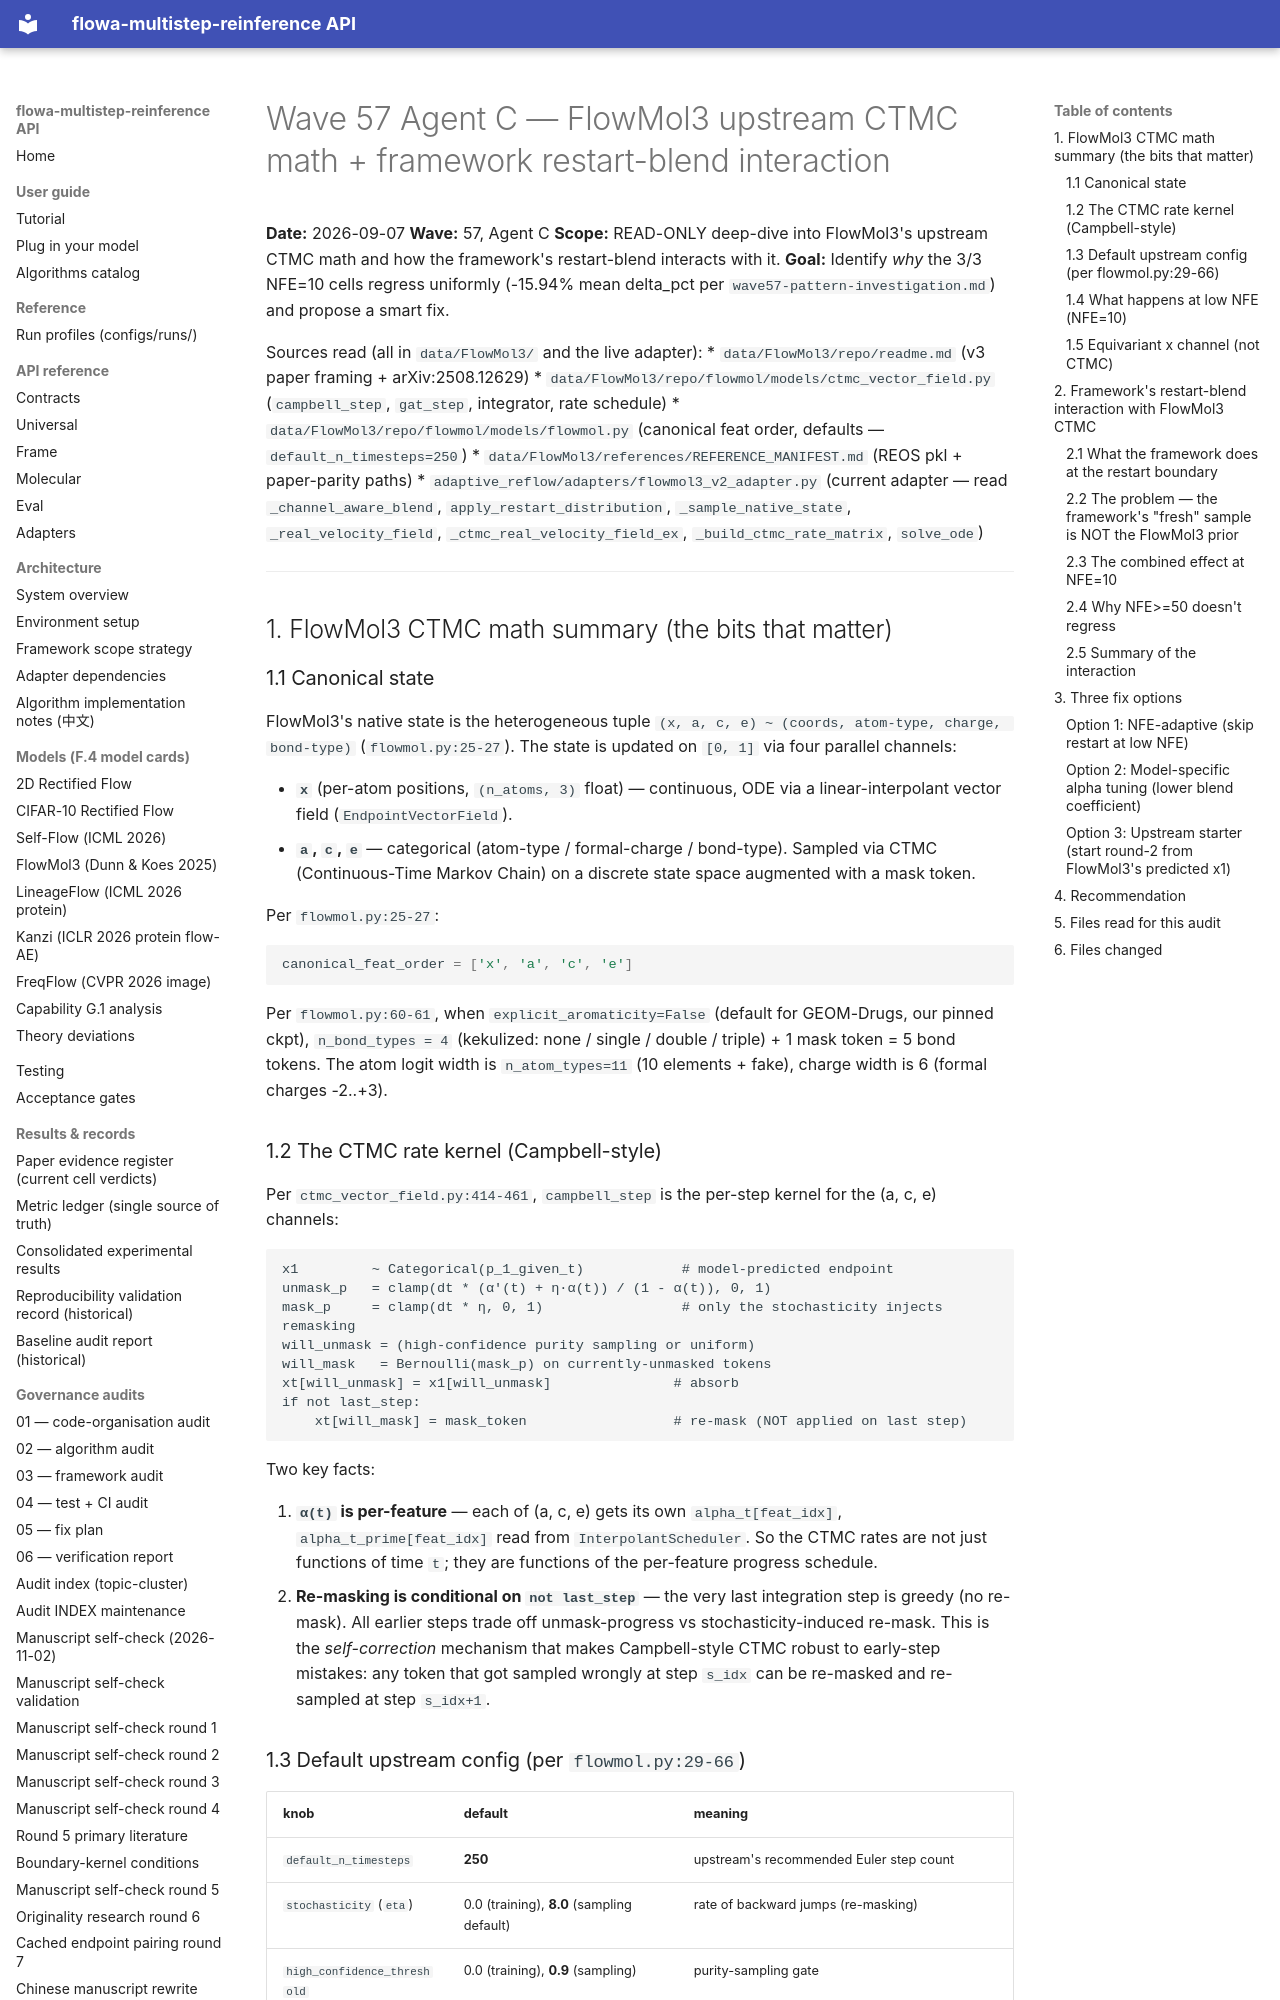

repository: silverenternal/flowa-multistep-reinference · page: audit/wave57-flowmol3-restart-interaction/index.html · generator: mkdocs

# Wave 57 Agent C — FlowMol3 upstream CTMC math + framework restart-blend interaction

**Date:** 2026-09-07
**Wave:** 57, Agent C
**Scope:** READ-ONLY deep-dive into FlowMol3's upstream CTMC math and how the
framework's restart-blend interacts with it.
**Goal:** Identify *why* the 3/3 NFE=10 cells regress uniformly (-15.94% mean
delta_pct per `wave57-pattern-investigation.md`) and propose a smart fix.

Sources read (all in `data/FlowMol3/` and the live adapter):
* `data/FlowMol3/repo/readme.md` (v3 paper framing + arXiv:2508.12629)
* `data/FlowMol3/repo/flowmol/models/ctmc_vector_field.py` (`campbell_step`,
  `gat_step`, integrator, rate schedule)
* `data/FlowMol3/repo/flowmol/models/flowmol.py` (canonical feat order,
  defaults — `default_n_timesteps=250`)
* `data/FlowMol3/references/REFERENCE_MANIFEST.md` (REOS pkl + paper-parity
  paths)
* `adaptive_reflow/adapters/flowmol3_v2_adapter.py` (current adapter — read
  `_channel_aware_blend`, `apply_restart_distribution`, `_sample_native_state`,
  `_real_velocity_field`, `_ctmc_real_velocity_field_ex`, `_build_ctmc_rate_matrix`,
  `solve_ode`)

---

## 1. FlowMol3 CTMC math summary (the bits that matter)

### 1.1 Canonical state

FlowMol3's native state is the heterogeneous tuple
`(x, a, c, e) ~ (coords, atom-type, charge, bond-type)` (`flowmol.py:25-27`).
The state is updated on `[0, 1]` via four parallel channels:

* **`x`** (per-atom positions, `(n_atoms, 3)` float) — continuous, ODE via a
  linear-interpolant vector field (`EndpointVectorField`).
* **`a`, `c`, `e`** — categorical (atom-type / formal-charge / bond-type).
  Sampled via CTMC (Continuous-Time Markov Chain) on a discrete state space
  augmented with a mask token.

Per `flowmol.py:25-27`:

```python
canonical_feat_order = ['x', 'a', 'c', 'e']
```

Per `flowmol.py:60-61`, when `explicit_aromaticity=False` (default for
GEOM-Drugs, our pinned ckpt), `n_bond_types = 4` (kekulized: none / single
/ double / triple) + 1 mask token = 5 bond tokens. The atom logit width is
`n_atom_types=11` (10 elements + fake), charge width is 6 (formal charges
-2..+3).

### 1.2 The CTMC rate kernel (Campbell-style)

Per `ctmc_vector_field.py:414-461`, `campbell_step` is the per-step kernel for
the (a, c, e) channels:

```text
x1         ~ Categorical(p_1_given_t)            # model-predicted endpoint
unmask_p   = clamp(dt * (α'(t) + η·α(t)) / (1 - α(t)), 0, 1)
mask_p     = clamp(dt * η, 0, 1)                 # only the stochasticity injects remasking
will_unmask = (high-confidence purity sampling or uniform)
will_mask   = Bernoulli(mask_p) on currently-unmasked tokens
xt[will_unmask] = x1[will_unmask]               # absorb
if not last_step:
    xt[will_mask] = mask_token                  # re-mask (NOT applied on last step)
```

Two key facts:

1. **`α(t)` is per-feature** — each of (a, c, e) gets its own
   `alpha_t[feat_idx]`, `alpha_t_prime[feat_idx]` read from
   `InterpolantScheduler`. So the CTMC rates are not just functions of
   time `t`; they are functions of the per-feature progress schedule.
2. **Re-masking is conditional on `not last_step`** — the very last
   integration step is greedy (no re-mask). All earlier steps trade off
   unmask-progress vs stochasticity-induced re-mask. This is the
   *self-correction* mechanism that makes Campbell-style CTMC robust to
   early-step mistakes: any token that got sampled wrongly at step
   `s_idx` can be re-masked and re-sampled at step `s_idx+1`.
